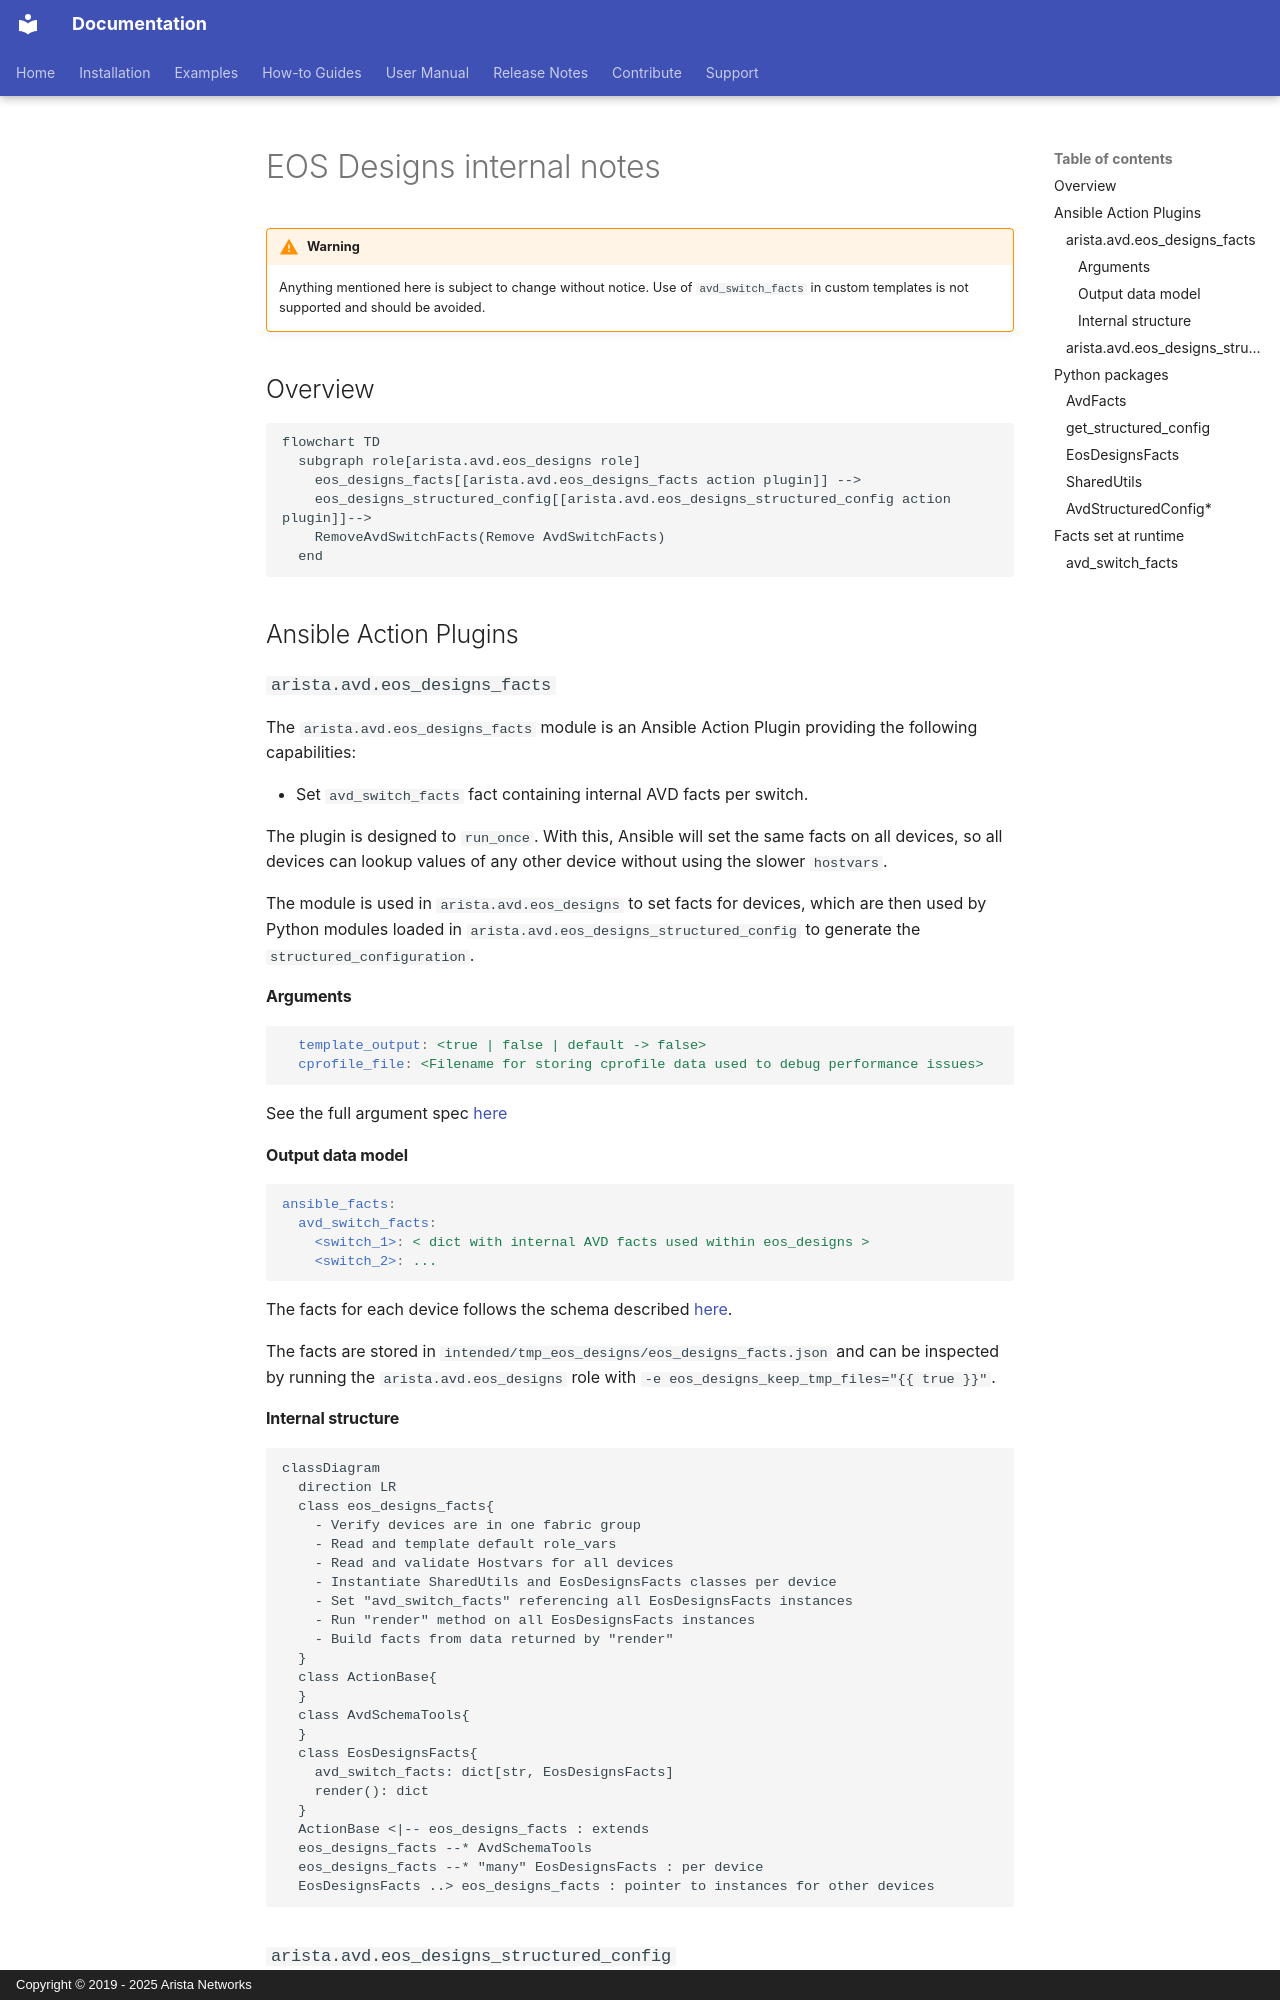

repository: aristanetworks/avd · page: contribution/eos_designs_internal_notes.html · generator: mkdocs · copyright: Copyright © 2019 - 2025 Arista Networks

<!--
  ~ Copyright (c) 2023-2026 Arista Networks, Inc.
  ~ Use of this source code is governed by the Apache License 2.0
  ~ that can be found in the LICENSE file.
  -->

# EOS Designs internal notes

!!! Warning

    Anything mentioned here is subject to change without notice. Use of `avd_switch_facts` in custom templates is not supported and should be avoided.

## Overview

```mermaid
flowchart TD
  subgraph role[arista.avd.eos_designs role]
    eos_designs_facts[[arista.avd.eos_designs_facts action plugin]] -->
    eos_designs_structured_config[[arista.avd.eos_designs_structured_config action plugin]]-->
    RemoveAvdSwitchFacts(Remove AvdSwitchFacts)
  end
```

## Ansible Action Plugins

### `arista.avd.eos_designs_facts`

The `arista.avd.eos_designs_facts` module is an Ansible Action Plugin providing the following capabilities:

- Set `avd_switch_facts` fact containing  internal AVD facts per switch.

The plugin is designed to `run_once`. With this, Ansible will set the same facts on all devices, so all devices can lookup values of any other device without using the slower `hostvars`.

The module is used in `arista.avd.eos_designs` to set facts for devices, which are then used by Python modules loaded in `arista.avd.eos_designs_structured_config` to generate the `structured_configuration`.

#### Arguments

```yaml
  template_output: <true | false | default -> false>
  cprofile_file: <Filename for storing cprofile data used to debug performance issues>
```

See the full argument spec [here](../plugins/Modules_and_action_plugins/eos_designs_facts.md)

#### Output data model

```yaml
ansible_facts:
  avd_switch_facts:
    <switch_1>: < dict with internal AVD facts used within eos_designs >
    <switch_2>: ...
```

The facts for each device follows the schema described [here](./eos_designs_facts_internal/tables/eos_designs_facts.md).

The facts are stored in `intended/tmp_eos_designs/eos_designs_facts.json` and can be inspected by running the `arista.avd.eos_designs` role with `-e eos_designs_keep_tmp_files="{{ true }}"`.

#### Internal structure

```mermaid
classDiagram
  direction LR
  class eos_designs_facts{
    - Verify devices are in one fabric group
    - Read and template default role_vars
    - Read and validate Hostvars for all devices
    - Instantiate SharedUtils and EosDesignsFacts classes per device
    - Set "avd_switch_facts" referencing all EosDesignsFacts instances
    - Run "render" method on all EosDesignsFacts instances
    - Build facts from data returned by "render"
  }
  class ActionBase{
  }
  class AvdSchemaTools{
  }
  class EosDesignsFacts{
    avd_switch_facts: dict[str, EosDesignsFacts]
    render(): dict
  }
  ActionBase <|-- eos_designs_facts : extends
  eos_designs_facts --* AvdSchemaTools
  eos_designs_facts --* "many" EosDesignsFacts : per device
  EosDesignsFacts ..> eos_designs_facts : pointer to instances for other devices
```

### `arista.avd.eos_designs_structured_config`

TODO

## Python packages
